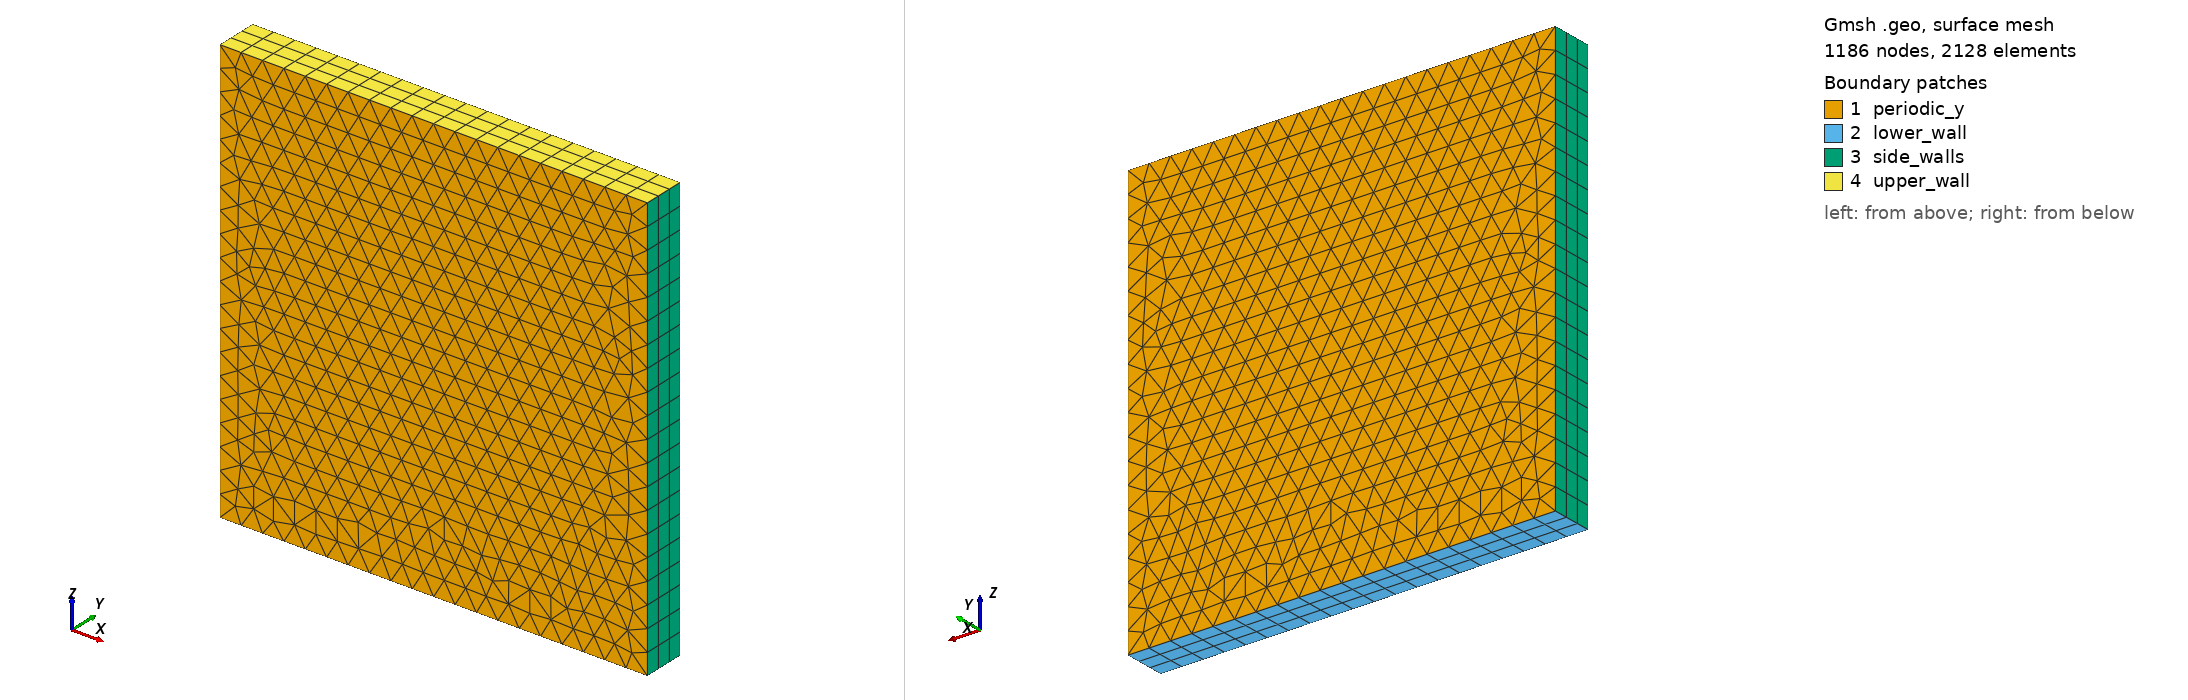

Gmsh geometry script, surface-meshed: 1186 nodes, 2128 surface elements. Boundary patches (legend numbers): 1 periodic_y, 2 lower_wall, 3 side_walls, 4 upper_wall. Left view from above one corner, right view from below the opposite corner. Legend entries are the model's physical surfaces. The drawing asked Gmsh for element sizes between 1% and 20% of the model's largest extent; the script's own settings can give other sizes.

=== lid_driven.geo (drawn) ===
A  =  1.0;  // length and height of the cavity
B  =  0.1;  // width of the cavity
NA = 20;    // resolution in length and height
NB =  3;    // resolution in width (periodic direction)

// Define points
Point(1) = {0, 0, 0};  Point(2) = {A, 0, 0};
Point(3) = {A, 0, A};  Point(4) = {0, 0, A};

// Define lines
Line(1) = {1, 2};  Line(2) = {2, 3};
Line(3) = {3, 4};  Line(4) = {4, 1};

// Define front surface
Curve Loop(1) = {1, 2, 3, 4};  Plane Surface(1) = {1};

// Set lines to transfinite
// (+1 is because GMSH expects number of points here)
Transfinite Curve {1, 2, 3, 4} = NA+1  Using Bump  1.0;

// Expand in spanwise direction
Extrude {0, B, 0} {Surface{1}; Layers {NB}; Recombine;}

// Define boundary conditions
Physical Surface("upper_wall", 27) = {21};
Physical Surface("side_walls", 28) = {25, 17};
Physical Surface("lower_wall", 29) = {13};
Physical Surface("periodic_y", 30) = {1, 26};

// Define volume condition
Physical Volume("fluid", 31) = {1};
